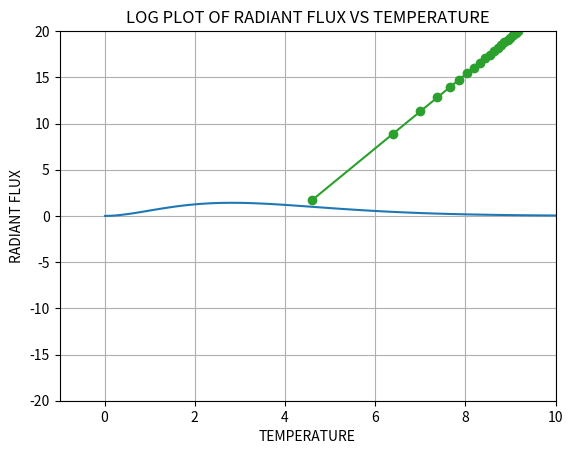

The matplotlib source for this figure:
# [redacted]
# [redacted]

#Program of Stefan boltzmann law

import matplotlib.pyplot as plt
import numpy as np
from scipy import integrate
from scipy import stats


h = 6.626*10**(-34)
c = 3*10**(8)
k = 8.61733 *10**(-5)* 1.6 *10**(-19)


x = np.linspace(0.01,12,100)

def f_p(a):
    return (a**3)/(np.exp(a)-1)

plt.plot(x,f_p(x))
plt.xlabel("x")
plt.ylabel("f_p(x) = x**3/(e**x -1)")
plt.grid()
plt.title("PLOT OF F_p VS X FOR PEAK")
plt.savefig("fig_1_a5")
plt.show()

i = list(f_p(x)).index(max(f_p(x)))
xp = x[i]
print("the value of peak(dimentionless) is : ",xp)

b = (h*c)/(k*xp)
print("the value of b is : ",b)


#part b

inte = integrate.quad(f_p,0.1,100)[0]
print("The value of integration obtained using python is ",inte)

inte_cal = (np.pi**4 /15)

print("The value of integration obtained using the numerical method is ",inte_cal)

def C(T) :
    l = h*c/(k*T)
    C = 8*np.pi*(k*T)/l**3
    return C

Temp = np.arange(100,10000,500)
C_t = C(Temp)
#print(C_t)

U = inte*(C_t)
F = c*U/4



plt.plot(Temp,F,'o-')
plt.xlabel("TEMPERATURE")
plt.ylabel("RADIANT FLUX")
plt.title("PLOT OF RADIANT FLUX VS TEMPERATURE")
plt.grid()
plt.savefig("fig_2_a5")
plt.show()


plt.plot(np.log(Temp),np.log(F),'o-')
plt.xlabel("TEMPERATURE")
plt.ylabel("RADIANT FLUX")
plt.title("LOG PLOT OF RADIANT FLUX VS TEMPERATURE")
plt.xlim([-1,10])
plt.ylim([-20,20])
plt.grid()
plt.savefig("fig_3_a5")
plt.show()

result = stats.linregress(np.log(Temp),np.log(F))
print("THE SLOPE IS :",result.slope,"AND THE INTERCEPT IS :",result.intercept)

sigma_cal = c*8*np.pi**5*k**4/(4*15*(c*h)**3)
sigma_num = np.exp(result.intercept)

print("THE VALUE OF SIGMA CALCULATED FROM STEFAN BLOTZMANN LAW IS :",sigma_cal," Wm**-2 * T**-4")
print("THE VALUE OF SIGMA CALCULATED FROM THE PLOT IS :",sigma_num," Wm**-2 * T**-4")
if np.round(sigma_num,10) == np.round(sigma_cal,10):
    print("AS THE SIGMA CALCULATED AND SIGMA FROM PLOT ARE EQUAL,SO THE STEFAN BOLTZMANN LAW IS PROVED")

#to calculate mean point


a = 0.001
b = 12
x = np.linspace(a,b,11)
for i in x:
    int_l = integrate.quad(f_p,a,i)[0]
    int_r = integrate.quad(f_p,i,b)[0]

    if abs(int_l - int_r)/int_r <= 0.1:
        x_mean = i
        print("THE X VALUE WHICH DIVIDES THE AREA IN EQUAL PARTS IS :",x_mean)
        break
    

    
b_mean = (h*c)/(k*x_mean)
print("THE MEAN B VALUE IS ;",b_mean)
